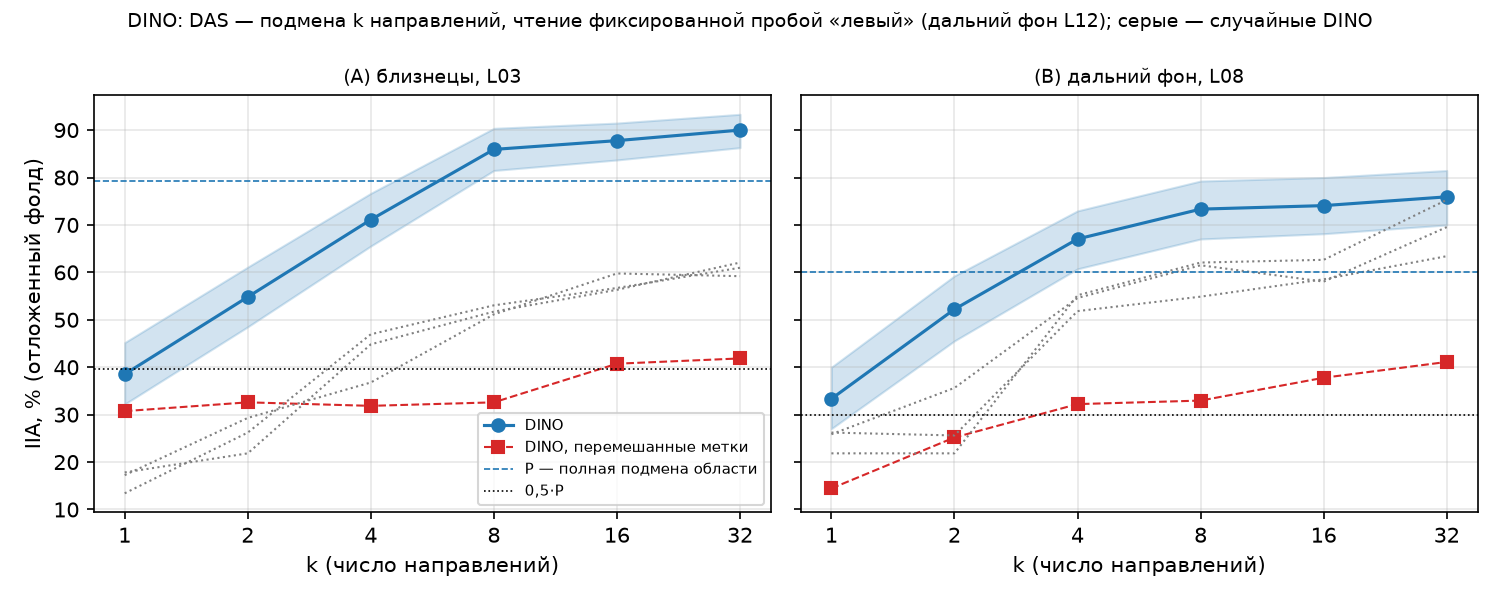

The table this chart was drawn from, first rows:
part, region, layer, k, net, IIA, IIA_lo, IIA_hi
A, twins, 3, 1, DINO, 0.3852, 0.3222, 0.4518
A, twins, 3, 1, rand0, 0.1724, 0.1207, 0.2241
A, twins, 3, 1, rand1, 0.1782, 0.1207, 0.2414
A, twins, 3, 1, rand2, 0.1341, 0.08537, 0.189
A, twins, 3, 1, DINO_shuffled, 0.3074, 0.263, 0.3482
A, twins, 3, 1, DINO_active_part, 0.3556, 0.2963, 0.4185
A, twins, 3, 2, DINO, 0.5482, 0.4852, 0.6111
A, twins, 3, 2, rand0, 0.2931, 0.2241, 0.3621
A, twins, 3, 2, rand1, 0.2184, 0.1494, 0.2931
A, twins, 3, 2, rand2, 0.2622, 0.189, 0.3354
A, twins, 3, 2, DINO_shuffled, 0.3259, 0.2741, 0.3778
A, twins, 3, 2, DINO_active_part, 0.5074, 0.4481, 0.5667
A, twins, 3, 4, DINO, 0.7111, 0.6556, 0.7667
A, twins, 3, 4, rand0, 0.3678, 0.2874, 0.4483
A, twins, 3, 4, rand1, 0.4483, 0.3621, 0.5345
A, twins, 3, 4, rand2, 0.4695, 0.3841, 0.5549
A, twins, 3, 4, DINO_shuffled, 0.3185, 0.2704, 0.3667
A, twins, 3, 4, DINO_active_part, 0.6741, 0.6185, 0.7259
A, twins, 3, 8, DINO, 0.8593, 0.8148, 0.9037
A, twins, 3, 8, rand0, 0.5115, 0.4253, 0.5919
A, twins, 3, 8, rand1, 0.5172, 0.4425, 0.5919
A, twins, 3, 8, rand2, 0.5305, 0.439, 0.622
A, twins, 3, 8, DINO_shuffled, 0.3259, 0.2741, 0.3778
A, twins, 3, 8, DINO_active_part, 0.8, 0.7556, 0.8444
A, twins, 3, 16, DINO, 0.8778, 0.837, 0.9148
A, twins, 3, 16, rand0, 0.5977, 0.5172, 0.6782
A, twins, 3, 16, rand1, 0.5632, 0.477, 0.6494
A, twins, 3, 16, rand2, 0.5671, 0.4695, 0.6585
A, twins, 3, 16, DINO_shuffled, 0.4074, 0.3593, 0.4593
A, twins, 3, 16, DINO_active_part, 0.8407, 0.7963, 0.8815
A, twins, 3, 32, DINO, 0.9, 0.863, 0.9333
A, twins, 3, 32, rand0, 0.5919, 0.5058, 0.6782
A, twins, 3, 32, rand1, 0.6207, 0.5287, 0.7126
A, twins, 3, 32, rand2, 0.6098, 0.5183, 0.6951
A, twins, 3, 32, DINO_shuffled, 0.4185, 0.3667, 0.4704
A, twins, 3, 32, DINO_active_part, 0.8704, 0.8296, 0.9111
B, far_bg, 8, 1, DINO, 0.3333, 0.2704, 0.4
B, far_bg, 8, 1, rand0, 0.2184, 0.1437, 0.2989
B, far_bg, 8, 1, rand1, 0.2586, 0.1897, 0.3391
B, far_bg, 8, 1, rand2, 0.2622, 0.1829, 0.3476
B, far_bg, 8, 1, DINO_shuffled, 0.1444, 0.1037, 0.1889
B, far_bg, 8, 1, DINO_active_part, 0.2148, 0.1667, 0.2667
B, far_bg, 8, 2, DINO, 0.5222, 0.4556, 0.5926
B, far_bg, 8, 2, rand0, 0.2184, 0.1494, 0.2874
B, far_bg, 8, 2, rand1, 0.3563, 0.2759, 0.4425
B, far_bg, 8, 2, rand2, 0.2561, 0.1768, 0.3354
B, far_bg, 8, 2, DINO_shuffled, 0.2519, 0.1963, 0.3111
B, far_bg, 8, 2, DINO_active_part, 0.3556, 0.2963, 0.4148
B, far_bg, 8, 4, DINO, 0.6704, 0.6074, 0.7296
B, far_bg, 8, 4, rand0, 0.5517, 0.4655, 0.6379
B, far_bg, 8, 4, rand1, 0.546, 0.454, 0.6379
B, far_bg, 8, 4, rand2, 0.5183, 0.4268, 0.6098
B, far_bg, 8, 4, DINO_shuffled, 0.3222, 0.263, 0.3815
B, far_bg, 8, 4, DINO_active_part, 0.4704, 0.4074, 0.5333
B, far_bg, 8, 8, DINO, 0.7333, 0.6704, 0.7926
B, far_bg, 8, 8, rand0, 0.6207, 0.5287, 0.7126
B, far_bg, 8, 8, rand1, 0.6149, 0.523, 0.7069
B, far_bg, 8, 8, rand2, 0.5488, 0.4573, 0.6402
B, far_bg, 8, 8, DINO_shuffled, 0.3296, 0.2704, 0.3889
B, far_bg, 8, 8, DINO_active_part, 0.537, 0.4704, 0.6
... 12 more rows
